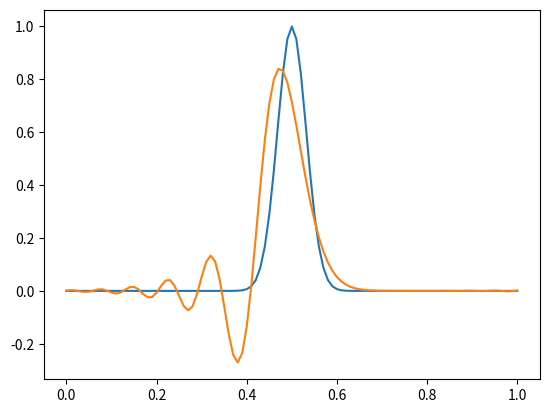
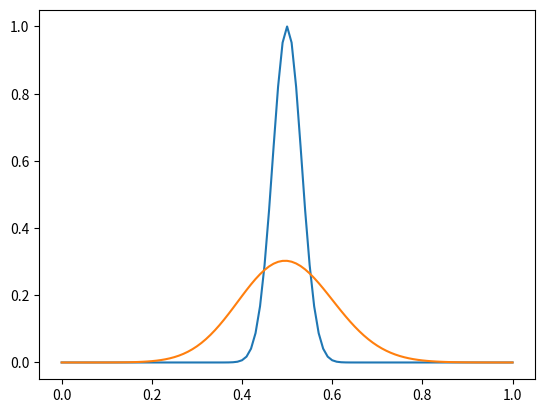

Generate these figures, in order, with matplotlib:
#calculate vection field by runge-kutta method
import numpy as np
import matplotlib.pyplot as plt


def upwind(u):
    du = np.zeros(len(u))
    for i in range(0, len(u)):
        if i == 0:
            du[0] = -(u[0] - u[len(u)-2])/dx
        else:
            du[i] = -(u[i] - u[i-1])/dx

    return du

def central(u):
    du = np.zeros(len(u))
    for i in range(len(u)):
        if i ==0:
            du[0] = -(u[1] - u[-2])/(2*dx)
        elif i ==len(u)-1:
            du[i] = -(u[1] - u[i-1])/(2*dx)
        else:
            du[i] = -(u[i+1] - u[i-1])/(2*dx)
    return du

def runge_kutta(u, scheme, dt):
    u_new = np.copy(u)
    k1 = dt*scheme(u_new)
    k2 = dt*scheme(u_new + k1/2)
    k3 = dt*scheme(u_new + k2/2)
    k4 = dt*scheme(u_new + k3)
    u_new += (k1 + 2*k2 + 2*k3 + k4)/6
    return u_new


#make figure
x = np.linspace(0, 1, 101)
dx = 0.01
dt = 0.01
u = np.zeros(101)
#define initial condition
for i in range(100):
    u[i] = np.sin(np.pi*x[i])**100
plt.figure()
plt.plot(x, u)
#calculate by runge-kutta method
for i in range(100):
    u = runge_kutta(u, central, dt)
plt.plot(x, u)
plt.savefig("pde2-1-central.png")

# do same thing by upwind method
x = np.linspace(0, 1, 101)
dx = 0.01
dt = 0.01
u = np.zeros(101)
for i in range(100):
    u[i] = np.sin(np.pi*x[i])**100
plt.figure()
plt.plot(x, u)

for i in range(100):
    u = runge_kutta(u, upwind, dt)
plt.plot(x, u)
plt.savefig("pde2-1-upwind.png")
